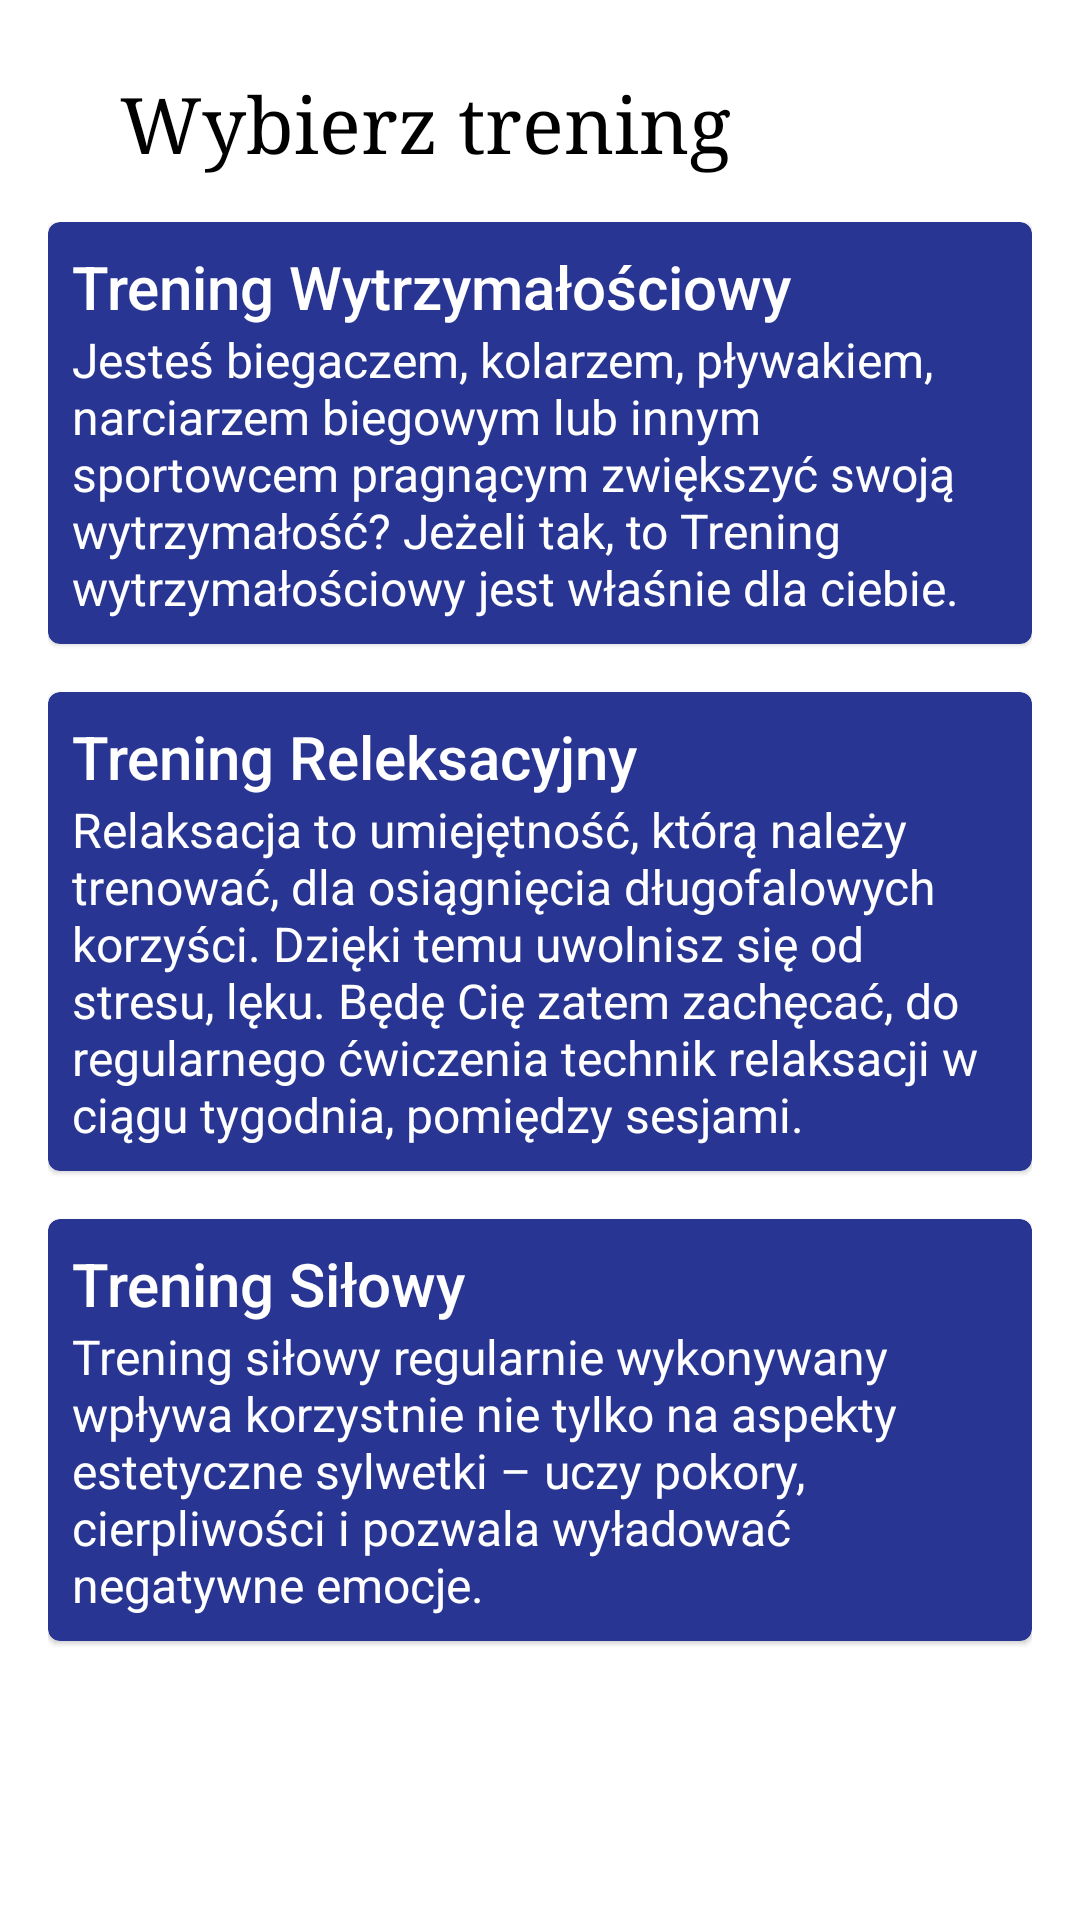

This screen was rendered from an Android layout file. Write that file and the resources it references.
<!-- AndroidManifest.xml: application theme Theme.ProjektSilownia -->
<!-- res/layout/fragment_menu_trening.xml -->
<?xml version="1.0" encoding="utf-8"?>
<FrameLayout xmlns:android="http://schemas.android.com/apk/res/android"
    xmlns:tools="http://schemas.android.com/tools"
    android:layout_width="match_parent"
    android:layout_height="match_parent"
    xmlns:app="http://schemas.android.com/apk/res-auto"
    android:background="#FFFFFF"
    tools:context=".basictraining.MenuBasicTreningFragment">


    <androidx.constraintlayout.widget.ConstraintLayout
        android:layout_width="match_parent"
        android:layout_height="match_parent">

        <LinearLayout
            android:id="@+id/titleLayout"
            android:layout_width="0dp"
            android:layout_height="wrap_content"
            android:layout_marginStart="24dp"
            android:layout_marginTop="24dp"
            android:layout_marginEnd="24dp"
            android:gravity="center"
            android:orientation="horizontal"
            app:layout_constraintEnd_toEndOf="parent"
            app:layout_constraintStart_toStartOf="parent"
            app:layout_constraintTop_toTopOf="parent">

            <androidx.appcompat.widget.AppCompatImageButton
                android:id="@+id/arrowBackBtn"
                android:layout_width="wrap_content"
                android:layout_height="wrap_content"
                android:background="#00FFFFFF"
                android:foreground="?attr/selectableItemBackground"
                android:gravity="center"
                android:src="@drawable/ic_baseline_keyboard_arrow_left_24"
                android:tint="@color/black"
                tools:ignore="TouchTargetSizeCheck,SpeakableTextPresentCheck" />

            <TextView
                android:id="@+id/titleFragment"
                android:layout_width="0dp"
                android:layout_height="wrap_content"
                android:layout_marginStart="16dp"
                android:layout_weight="1"
                android:fontFamily="serif"
                android:gravity="center|start"
                android:text="Wybierz trening"
                android:textColor="#000000"
                android:textSize="26sp" />

        </LinearLayout>

        <LinearLayout
            android:layout_width="0dp"
            android:layout_height="0dp"
            android:orientation="vertical"
            android:padding="16dp"
            app:layout_constraintBottom_toBottomOf="parent"
            app:layout_constraintEnd_toEndOf="parent"
            app:layout_constraintStart_toStartOf="parent"
            app:layout_constraintTop_toBottomOf="@+id/titleLayout">

            <com.google.android.material.card.MaterialCardView
                android:id="@+id/enduranceExercisesBtn"
                android:backgroundTint="#283593"
                android:layout_width="match_parent"
                android:layout_height="wrap_content">

                <LinearLayout
                    android:layout_width="match_parent"
                    android:layout_height="match_parent"
                    android:padding="8dp"
                    android:orientation="vertical">

                    <TextView
                        android:id="@+id/textView14"
                        style="@style/TextAppearance.AppCompat.Widget.ActionMode.Title.Inverse"
                        android:layout_width="wrap_content"
                        android:layout_height="wrap_content"
                        android:textColor="@color/white"
                        android:text="Trening Wytrzymałościowy" />

                    <TextView
                        android:id="@+id/textView15"
                        style="@style/TextAppearance.AppCompat.Widget.ActionBar.Subtitle.Inverse"
                        android:textColor="@color/white"
                        android:layout_width="wrap_content"
                        android:layout_height="wrap_content"
                        android:text="Jesteś biegaczem, kolarzem, pływakiem, narciarzem biegowym lub innym sportowcem pragnącym zwiększyć swoją wytrzymałość? Jeżeli tak, to Trening wytrzymałościowy jest właśnie dla ciebie." />
                </LinearLayout>

            </com.google.android.material.card.MaterialCardView>

            <com.google.android.material.card.MaterialCardView
                android:id="@+id/relaxationExercisesBtn"
                android:backgroundTint="#283593"
                android:layout_width="match_parent"
                android:layout_marginTop="16dp"
                android:layout_height="wrap_content">

                <LinearLayout
                    android:layout_width="match_parent"
                    android:layout_height="match_parent"
                    android:padding="8dp"
                    android:orientation="vertical">

                    <TextView
                        android:id="@+id/textView88"
                        style="@style/TextAppearance.AppCompat.Widget.ActionMode.Title.Inverse"
                        android:layout_width="wrap_content"
                        android:layout_height="wrap_content"
                        android:textColor="@color/white"
                        android:text="Trening Releksacyjny" />

                    <TextView
                        android:id="@+id/textView99"
                        style="@style/TextAppearance.AppCompat.Widget.ActionBar.Subtitle.Inverse"
                        android:layout_width="wrap_content"
                        android:layout_height="wrap_content"
                        android:textColor="@color/white"
                        android:text="Relaksacja to umiejętność, którą należy trenować, dla osiągnięcia długofalowych korzyści. Dzięki temu uwolnisz się od stresu, lęku. Będę Cię zatem zachęcać, do regularnego ćwiczenia technik relaksacji w ciągu tygodnia, pomiędzy sesjami." />
                </LinearLayout>

            </com.google.android.material.card.MaterialCardView>

            <com.google.android.material.card.MaterialCardView
                android:id="@+id/strengthExercisesBtn"
                android:backgroundTint="#283593"
                android:layout_marginTop="16dp"
                android:layout_width="match_parent"
                android:layout_height="wrap_content">

                <LinearLayout
                    android:layout_width="match_parent"
                    android:layout_height="match_parent"
                    android:padding="8dp"
                    android:orientation="vertical">

                    <TextView
                        android:id="@+id/textView858"
                        style="@style/TextAppearance.AppCompat.Widget.ActionMode.Title.Inverse"
                        android:layout_width="wrap_content"
                        android:layout_height="wrap_content"
                        android:textColor="@color/white"
                        android:text="Trening Siłowy" />

                    <TextView
                        android:id="@+id/textView969"
                        style="@style/TextAppearance.AppCompat.Widget.ActionBar.Subtitle.Inverse"
                        android:textColor="@color/white"
                        android:layout_width="wrap_content"
                        android:layout_height="wrap_content"
                        android:text="Trening siłowy regularnie wykonywany wpływa korzystnie nie tylko na aspekty estetyczne sylwetki – uczy pokory, cierpliwości i pozwala wyładować negatywne emocje." />
                </LinearLayout>

            </com.google.android.material.card.MaterialCardView>

        </LinearLayout>

    </androidx.constraintlayout.widget.ConstraintLayout>

</FrameLayout>
<!-- resources referenced by this layout -->
<resources>
  <style name="Theme.ProjektSilownia" parent="Theme.MaterialComponents.DayNight.NoActionBar">
          
          <item name="colorPrimary">@color/purple_500</item>
          <item name="colorPrimaryVariant">@color/purple_700</item>
          <item name="colorOnPrimary">@color/white</item>
          
          <item name="colorSecondary">@color/teal_200</item>
          <item name="colorSecondaryVariant">@color/teal_700</item>
          <item name="colorOnSecondary">@color/black</item>
          
          <item name="android:statusBarColor" tools:targetApi="l">?attr/colorPrimaryVariant</item>
          
      </style>
  <!-- not gathered from this repository: default colours our renderer supplied (Android Studio template values) -->
  <color name="purple_500">#FF6200EE</color>
  <color name="purple_700">#FF3700B3</color>
  <color name="teal_200">#FF03DAC5</color>
  <color name="teal_700">#FF018786</color>
  <color name="black">#FF000000</color>
  <color name="white">#FFFFFFFF</color>
</resources>
